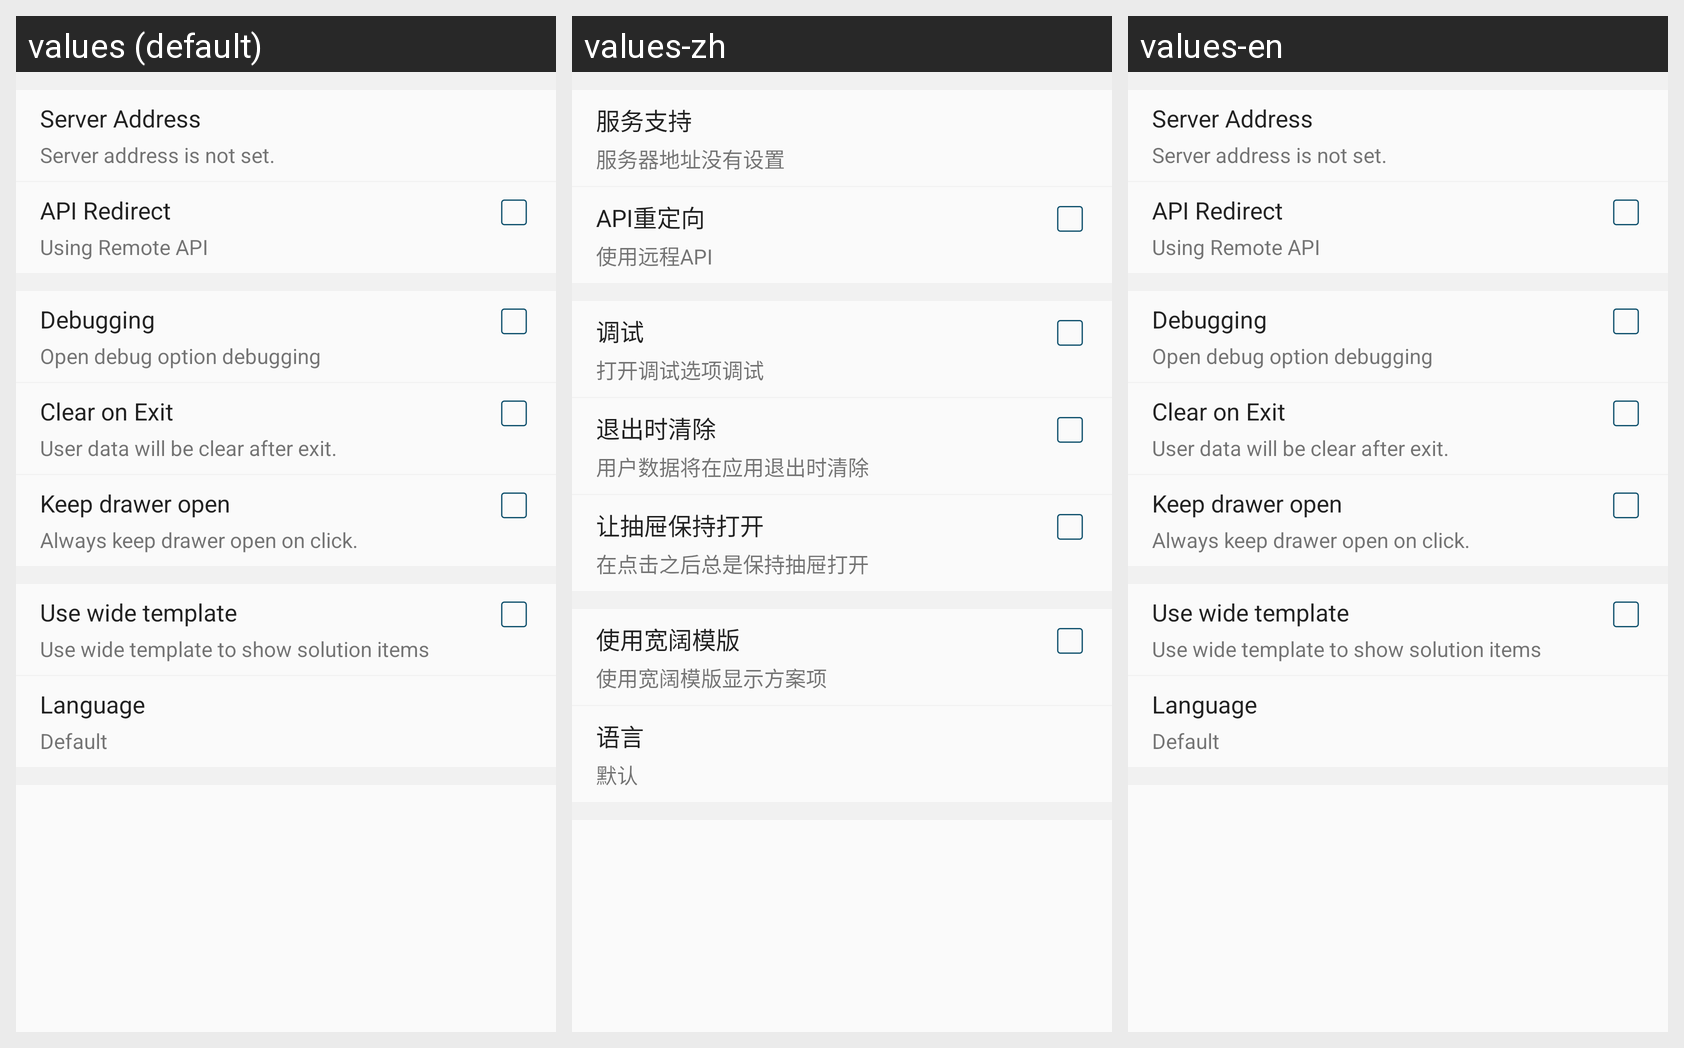

Translations of the strings shown on this Android screen, per locale in the grid:
Android screen res/layout/activity_content_settings.xml rendered under 3 locales, left to right: values (default), values-zh, values-en. Device: Nexus 5 (rendered at 1080×1920; each locale shown at half size, 540×960, under a caption strip naming it); theme AppTheme.
Strings drawn on this screen, with the default value and each locale's value (text and hints the layout hard-codes, and strings that could not be matched under every locale, appear in the picture but are not listed):

header_server_address
  values: Server Address
  values-zh: 服务支持
  values-en: Server Address  [not translated; the default value is used]

tips_server_address_is_not_set
  values: Server address is not set.
  values-zh: 服务器地址没有设置
  values-en: Server address is not set.  [not translated; the default value is used]

header_settings_api_redirect
  values: API Redirect
  values-zh: API重定向
  values-en: API Redirect  [not translated; the default value is used]

default_settings_tips_using_remote_api
  values: Using Remote API
  values-zh: 使用远程API
  values-en: Using Remote API  [not translated; the default value is used]

header_is_debugging
  values: Debugging
  values-zh: 调试
  values-en: Debugging  [not translated; the default value is used]

tips_open_debug_option_debugging
  values: Open debug option debugging
  values-zh: 打开调试选项调试
  values-en: Open debug option debugging  [not translated; the default value is used]

header_clear_on_exit
  values: Clear on Exit
  values-zh: 退出时清除
  values-en: Clear on Exit  [not translated; the default value is used]

tips_clear_on_exit
  values: User data will be clear after exit.
  values-zh: 用户数据将在应用退出时清除
  values-en: User data will be clear after exit.  [not translated; the default value is used]

header_keep_drawer_open
  values: Keep drawer open
  values-zh: 让抽屉保持打开
  values-en: Keep drawer open  [not translated; the default value is used]

tips_always_keep_drawer_open_on_click
  values: Always keep drawer open on click.
  values-zh: 在点击之后总是保持抽屉打开
  values-en: Always keep drawer open on click.  [not translated; the default value is used]

use_wide_template
  values: Use wide template
  values-zh: 使用宽阔模版
  values-en: Use wide template  [not translated; the default value is used]

tips_use_wide_template_to_show_solution_items
  values: Use wide template to show solution items
  values-zh: 使用宽阔模版显示方案项
  values-en: Use wide template to show solution items  [not translated; the default value is used]

header_setting_language
  values: Language
  values-zh: 语言
  values-en: Language  [not translated; the default value is used]

lang_default_name
  values: Default
  values-zh: 默认
  values-en: Default  [not translated; the default value is used]
